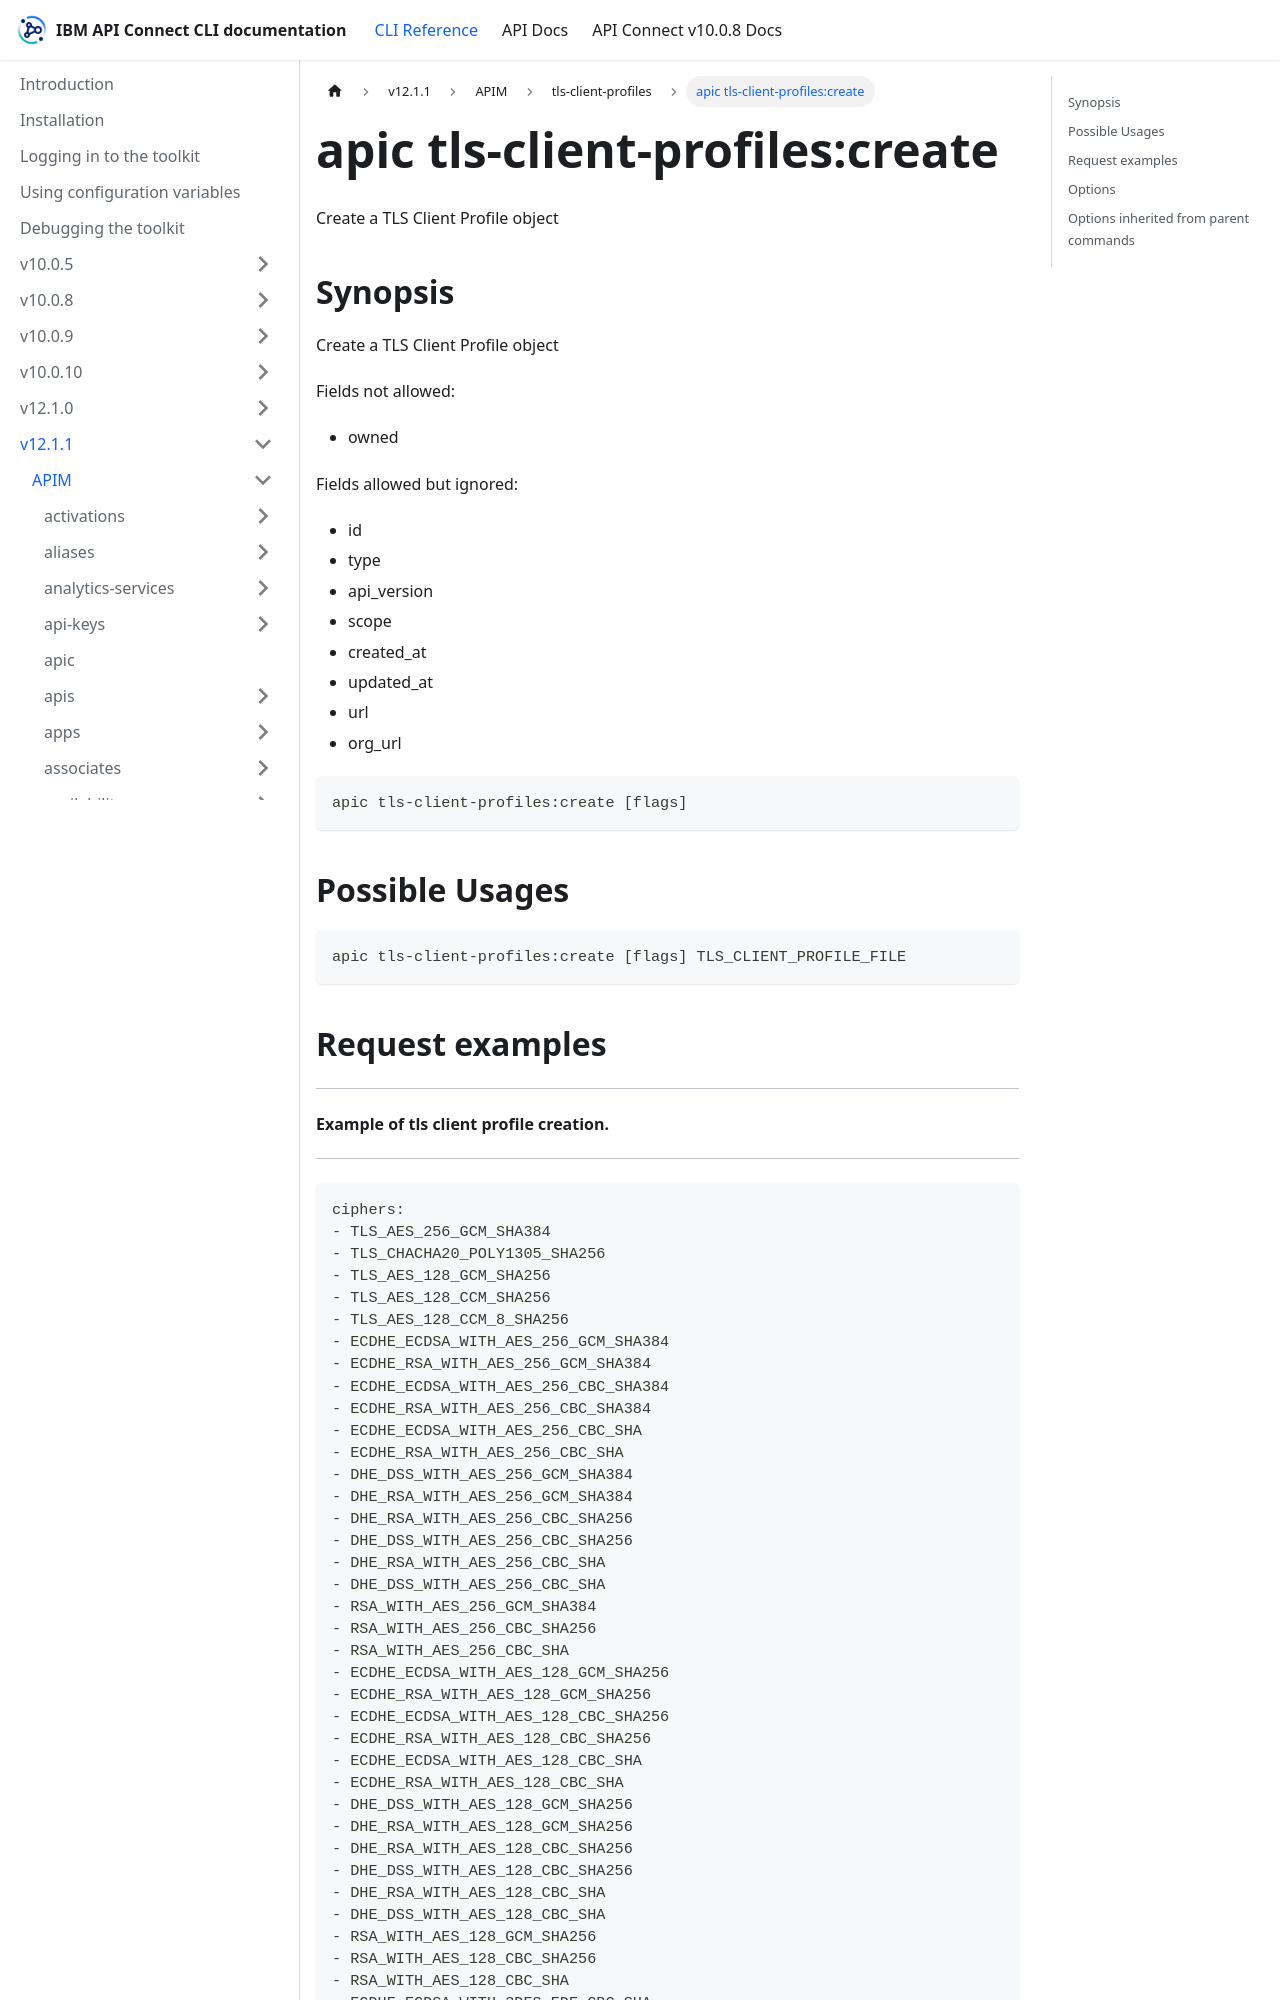

repository: ibm-apiconnect/clidocs · page: docs/v1211/apim/tls-client-profiles/apic_tls-client-profiles_create.html · generator: docusaurus

---
tags:
- "group: tls-client-profiles"
---
# apic tls-client-profiles:create

Create a TLS Client Profile object

## Synopsis

Create a TLS Client Profile object
          
          Fields not allowed:
          - owned
          
          Fields allowed but ignored:
          - id
          - type
          - api_version
          - scope
          - created_at
          - updated_at
          - url
          - org_url

```
apic tls-client-profiles:create [flags]
```

## Possible Usages

```
apic tls-client-profiles:create [flags] TLS_CLIENT_PROFILE_FILE
```

## Request examples

--------------------------------------------
